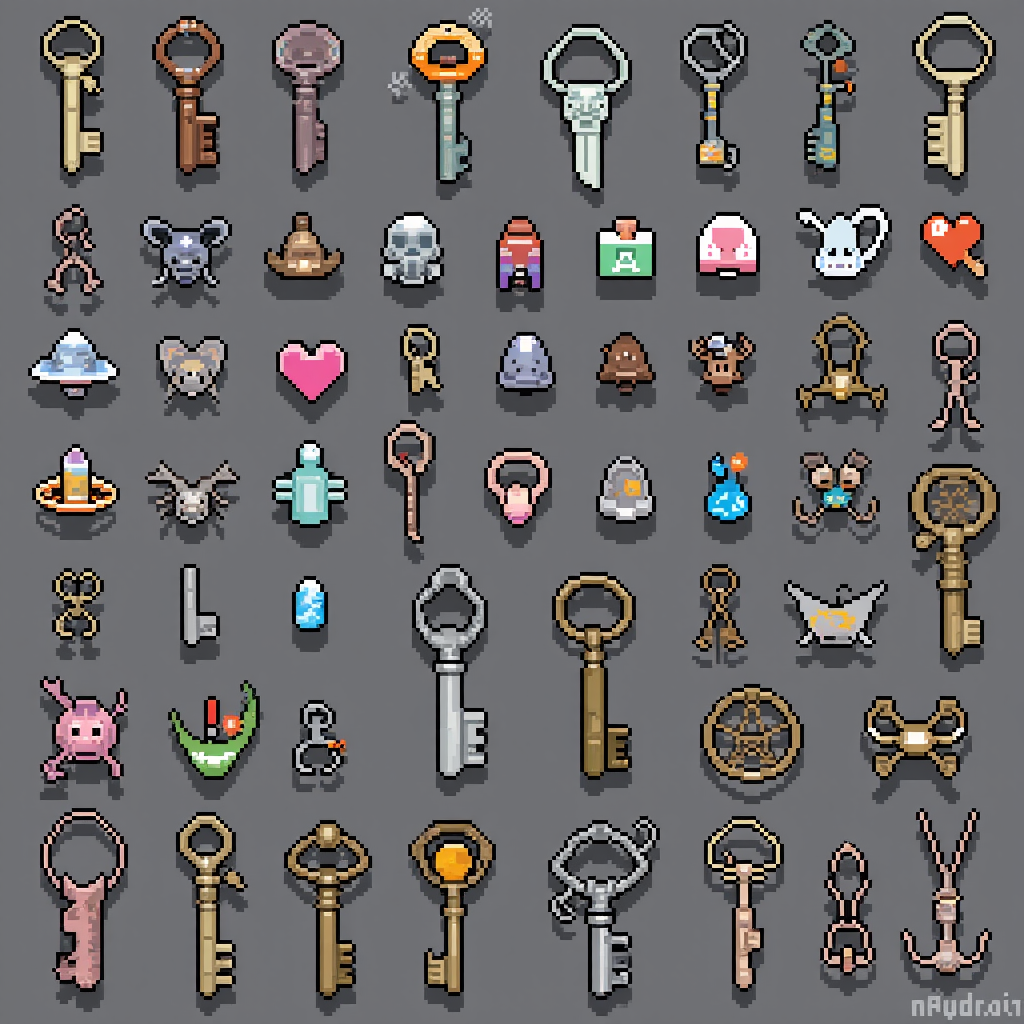
Generation parameters embedded in this image by ComfyUI (PNG 'prompt' text chunk: the API-format workflow graph, JSON):
{"6":{"inputs":{"text":"pixel style game asset, sharp pixel art collection of various 16x16 post-apocalyptic key arranged in a grid","clip":["37",1]},"class_type":"CLIPTextEncode","_meta":{"title":"CLIP Text Encode (Positive Prompt)"}},"8":{"inputs":{"samples":["40",0],"vae":["30",2]},"class_type":"VAEDecode","_meta":{"title":"VAE Decode"}},"9":{"inputs":{"filename_prefix":"ComfyUI","images":["8",0]},"class_type":"SaveImage","_meta":{"title":"Save Image"}},"27":{"inputs":{"width":1024,"height":1024,"batch_size":5},"class_type":"EmptySD3LatentImage","_meta":{"title":"EmptySD3LatentImage"}},"30":{"inputs":{"ckpt_name":"flux1-dev-fp8.safetensors"},"class_type":"CheckpointLoaderSimple","_meta":{"title":"Load Checkpoint"}},"33":{"inputs":{"text":"","clip":["30",1]},"class_type":"CLIPTextEncode","_meta":{"title":"CLIP Text Encode (Negative Prompt)"}},"35":{"inputs":{"guidance":3.5,"conditioning":["6",0]},"class_type":"FluxGuidance","_meta":{"title":"FluxGuidance"}},"37":{"inputs":{"lora_name":"hard_edge_pixel_art.safetensors","strength_model":1.0,"strength_clip":1.0,"model":["30",0],"clip":["30",1]},"class_type":"LoraLoader","_meta":{"title":"Load LoRA"}},"39":{"inputs":{"model":["37",0],"conditioning":["35",0]},"class_type":"BasicGuider","_meta":{"title":"BasicGuider"}},"40":{"inputs":{"noise":["43",0],"guider":["39",0],"sampler":["44",0],"sigmas":["42",0],"latent_image":["27",0]},"class_type":"SamplerCustomAdvanced","_meta":{"title":"SamplerCustomAdvanced"}},"41":{"inputs":{"sampler_name":"euler"},"class_type":"KSamplerSelect","_meta":{"title":"KSamplerSelect"}},"42":{"inputs":{"scheduler":"simple","steps":30,"denoise":1.0,"model":["37",0]},"class_type":"BasicScheduler","_meta":{"title":"BasicScheduler"}},"43":{"inputs":{"noise_seed":79045332888899},"class_type":"RandomNoise","_meta":{"title":"RandomNoise"}},"44":{"inputs":{"detail_amount":0.2,"start":0.1,"end":0.9,"bias":0.5,"exponent":0.0,"start_offset":0.0,"end_offset":0.0,"fade":0.0,"smooth":false,"cfg_scale_override":0.0,"sampler":["41",0]},"class_type":"DetailDaemonSamplerNode","_meta":{"title":"Detail Daemon Sampler"}}}